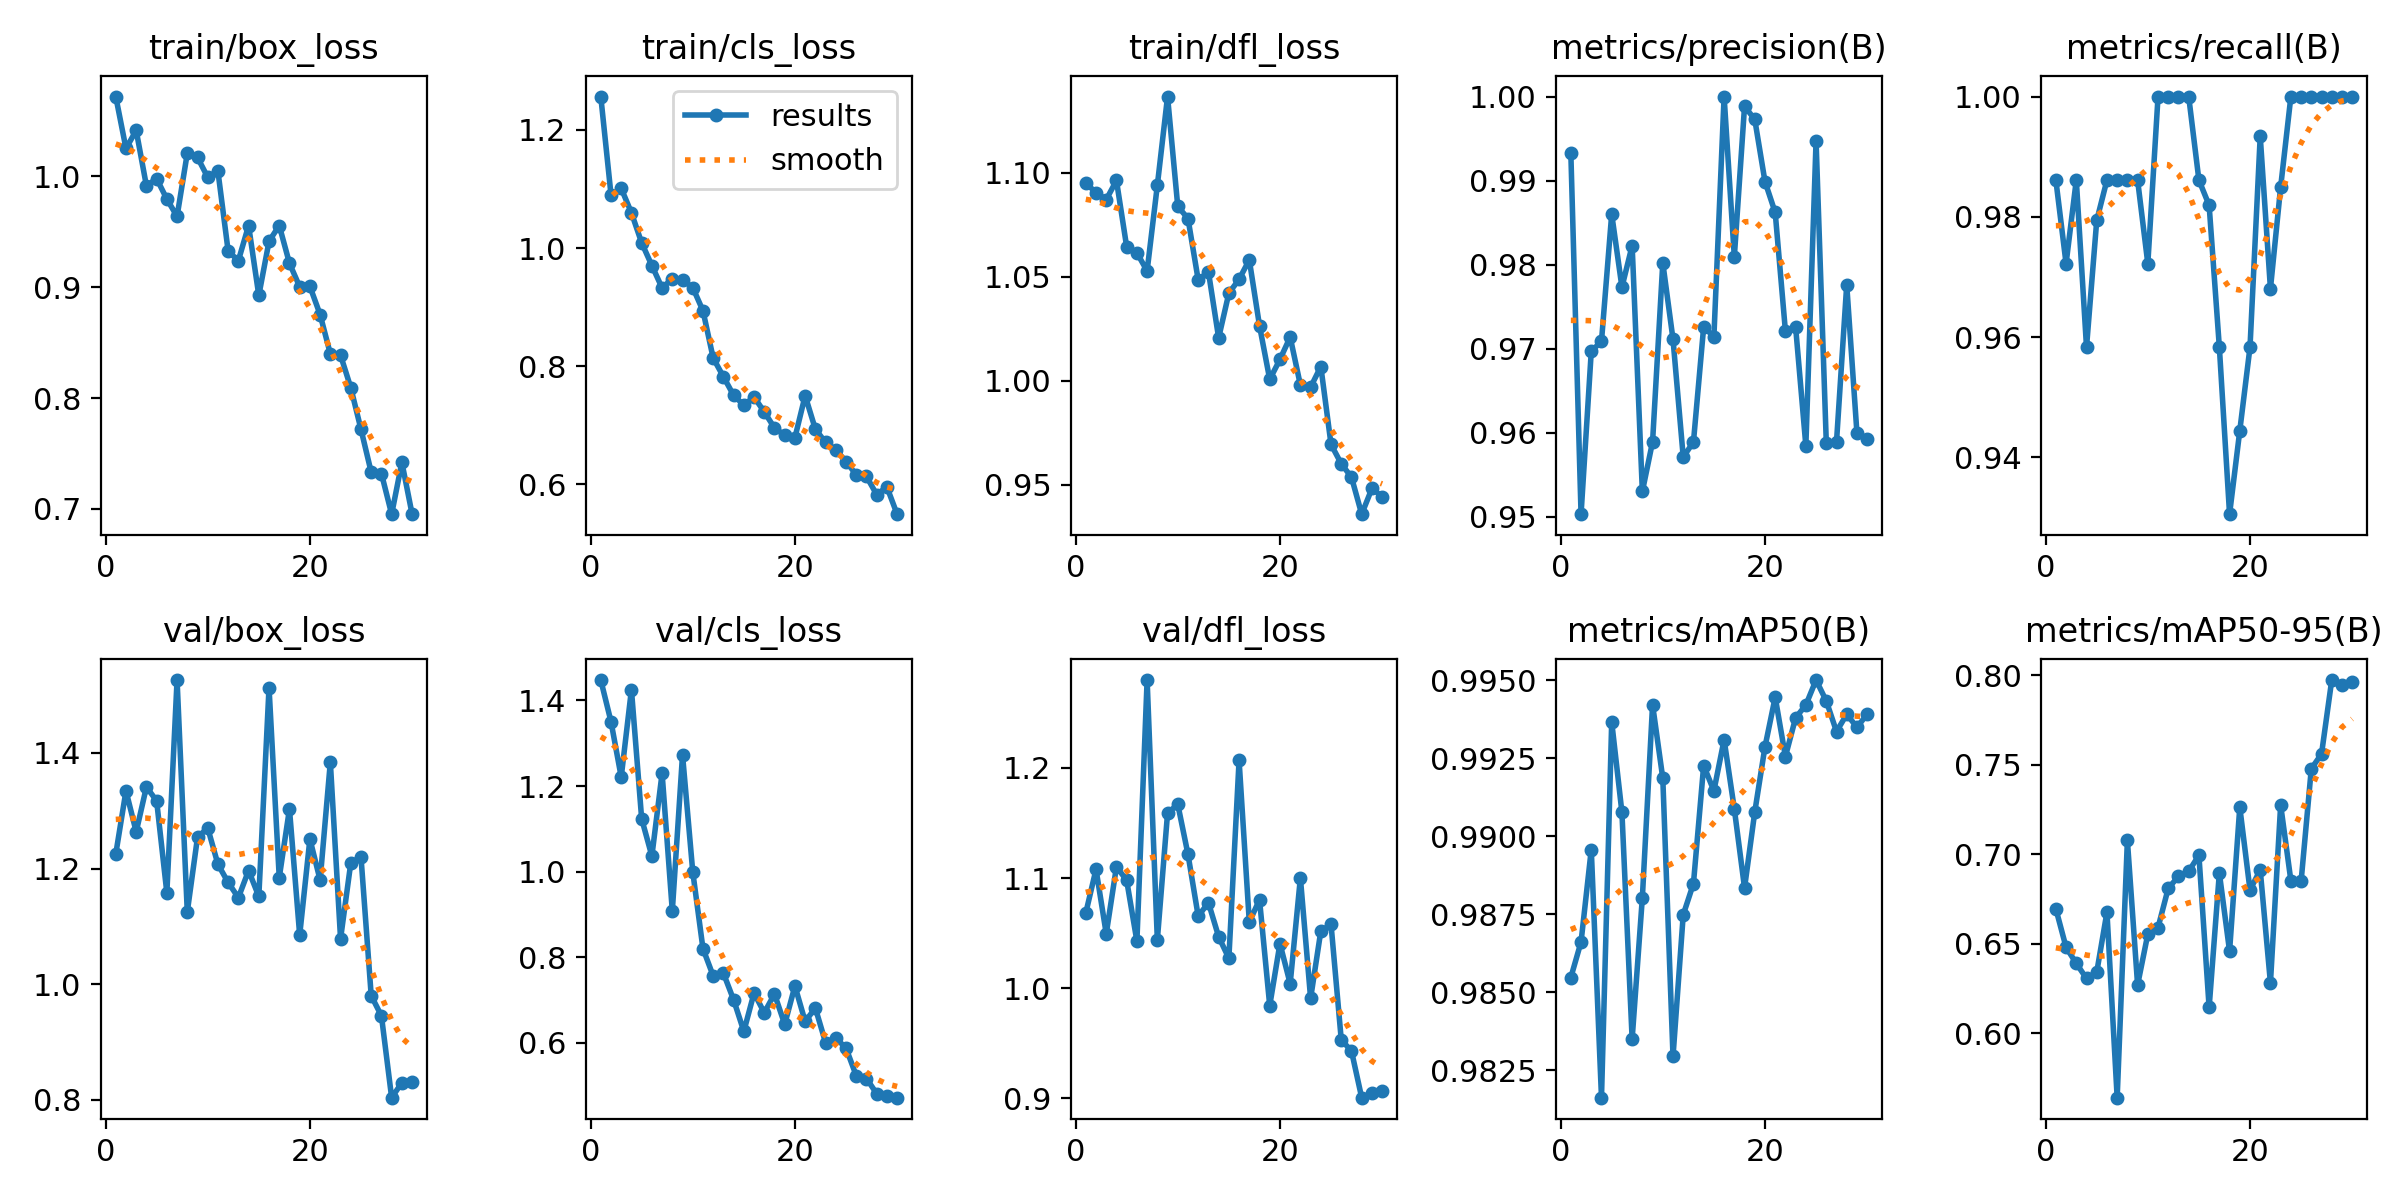

Data behind this chart, as committed beside it:
epoch, time, train/box_loss, train/cls_loss, train/dfl_loss, metrics/precision(B), metrics/recall(B), metrics/mAP50(B), metrics/mAP50-95(B), val/box_loss, val/cls_loss, val/dfl_loss, lr/pg0, lr/pg1, lr/pg2
1, 23.94, 1.072, 1.256, 1.095, 0.9933, 0.9861, 0.9855, 0.6696, 1.225, 1.448, 1.068, 0.00026, 0.00026, 0.00026
2, 26.58, 1.025, 1.09, 1.091, 0.9503, 0.9722, 0.9866, 0.6481, 1.334, 1.351, 1.108, 0.0005222, 0.0005222, 0.0005222
3, 29.07, 1.042, 1.101, 1.087, 0.9697, 0.9861, 0.9896, 0.6391, 1.263, 1.221, 1.049, 0.0007659, 0.0007659, 0.0007659
4, 32.94, 0.9915, 1.06, 1.096, 0.9709, 0.9583, 0.9816, 0.6306, 1.341, 1.425, 1.11, 0.0009911, 0.0009911, 0.0009911
5, 35.03, 0.998, 1.009, 1.064, 0.986, 0.9794, 0.9937, 0.6341, 1.317, 1.123, 1.098, 0.001198, 0.001198, 0.001198
6, 37.02, 0.9796, 0.9705, 1.062, 0.9773, 0.9861, 0.9908, 0.6677, 1.158, 1.036, 1.043, 0.001386, 0.001386, 0.001386
7, 39.01, 0.964, 0.9325, 1.053, 0.9823, 0.9861, 0.9835, 0.564, 1.526, 1.23, 1.28, 0.001556, 0.001556, 0.001556
8, 41.11, 1.021, 0.9483, 1.094, 0.953, 0.9861, 0.988, 0.7078, 1.125, 0.9081, 1.044, 0.001538, 0.001538, 0.001538
9, 43.24, 1.017, 0.9462, 1.137, 0.9589, 0.9861, 0.9942, 0.627, 1.254, 1.273, 1.159, 0.001472, 0.001472, 0.001472
10, 45.36, 0.9992, 0.9332, 1.084, 0.9802, 0.9722, 0.9919, 0.6554, 1.27, 0.9996, 1.167, 0.001406, 0.001406, 0.001406
11, 47.31, 1.005, 0.894, 1.078, 0.9711, 1, 0.9829, 0.6591, 1.207, 0.8198, 1.121, 0.00134, 0.00134, 0.00134
12, 49.29, 0.9326, 0.8139, 1.048, 0.9571, 1, 0.9875, 0.6811, 1.176, 0.7562, 1.065, 0.001274, 0.001274, 0.001274
13, 51.24, 0.924, 0.7824, 1.052, 0.9589, 1, 0.9885, 0.6876, 1.15, 0.7626, 1.078, 0.001208, 0.001208, 0.001208
14, 53.24, 0.9557, 0.7509, 1.021, 0.9726, 1, 0.9923, 0.6905, 1.197, 0.7003, 1.047, 0.001142, 0.001142, 0.001142
15, 55.26, 0.8926, 0.7342, 1.042, 0.9714, 0.9861, 0.9915, 0.6995, 1.152, 0.6266, 1.027, 0.001076, 0.001076, 0.001076
16, 57.29, 0.9415, 0.748, 1.049, 1, 0.9819, 0.9931, 0.6145, 1.513, 0.7163, 1.207, 0.00101, 0.00101, 0.00101
17, 59.39, 0.9557, 0.7228, 1.058, 0.9809, 0.9583, 0.9909, 0.6896, 1.184, 0.6701, 1.06, 0.000944, 0.000944, 0.000944
18, 61.46, 0.9217, 0.6956, 1.026, 0.9988, 0.9306, 0.9883, 0.6459, 1.303, 0.7139, 1.08, 0.000878, 0.000878, 0.000878
19, 63.44, 0.9004, 0.6833, 1.001, 0.9973, 0.9444, 0.9908, 0.7264, 1.085, 0.643, 0.9841, 0.000812, 0.000812, 0.000812
20, 67.18, 0.9008, 0.6793, 1.01, 0.9899, 0.9583, 0.9929, 0.6801, 1.251, 0.7326, 1.04, 0.000746, 0.000746, 0.000746
21, 71.94, 0.8753, 0.7503, 1.021, 0.9862, 0.9934, 0.9944, 0.6913, 1.18, 0.6498, 1.004, 0.00068, 0.00068, 0.00068
22, 74.76, 0.8398, 0.6936, 0.9979, 0.9721, 0.968, 0.9926, 0.6282, 1.384, 0.6811, 1.1, 0.000614, 0.000614, 0.000614
23, 76.74, 0.8387, 0.6711, 0.9968, 0.9726, 0.985, 0.9938, 0.7276, 1.078, 0.6001, 0.9908, 0.000548, 0.000548, 0.000548
24, 78.62, 0.8094, 0.6588, 1.007, 0.9585, 1, 0.9942, 0.6853, 1.21, 0.6112, 1.052, 0.000482, 0.000482, 0.000482
25, 80.65, 0.7718, 0.6387, 0.9693, 0.9947, 1, 0.995, 0.6849, 1.22, 0.5874, 1.058, 0.000416, 0.000416, 0.000416
26, 82.51, 0.7331, 0.6165, 0.96, 0.9588, 1, 0.9943, 0.7479, 0.9799, 0.5231, 0.9531, 0.00035, 0.00035, 0.00035
27, 84.46, 0.732, 0.6136, 0.9535, 0.9589, 1, 0.9933, 0.7561, 0.9451, 0.5164, 0.943, 0.000284, 0.000284, 0.000284
28, 86.49, 0.6953, 0.5829, 0.9357, 0.9776, 1, 0.9939, 0.7974, 0.8035, 0.4811, 0.9006, 0.000218, 0.000218, 0.000218
29, 88.47, 0.7421, 0.5958, 0.9481, 0.96, 1, 0.9935, 0.7948, 0.8293, 0.4755, 0.9046, 0.000152, 0.000152, 0.000152
30, 90.47, 0.6954, 0.5497, 0.9442, 0.9593, 1, 0.9939, 0.7963, 0.8305, 0.4716, 0.9066, 8.6e-05, 8.6e-05, 8.6e-05
